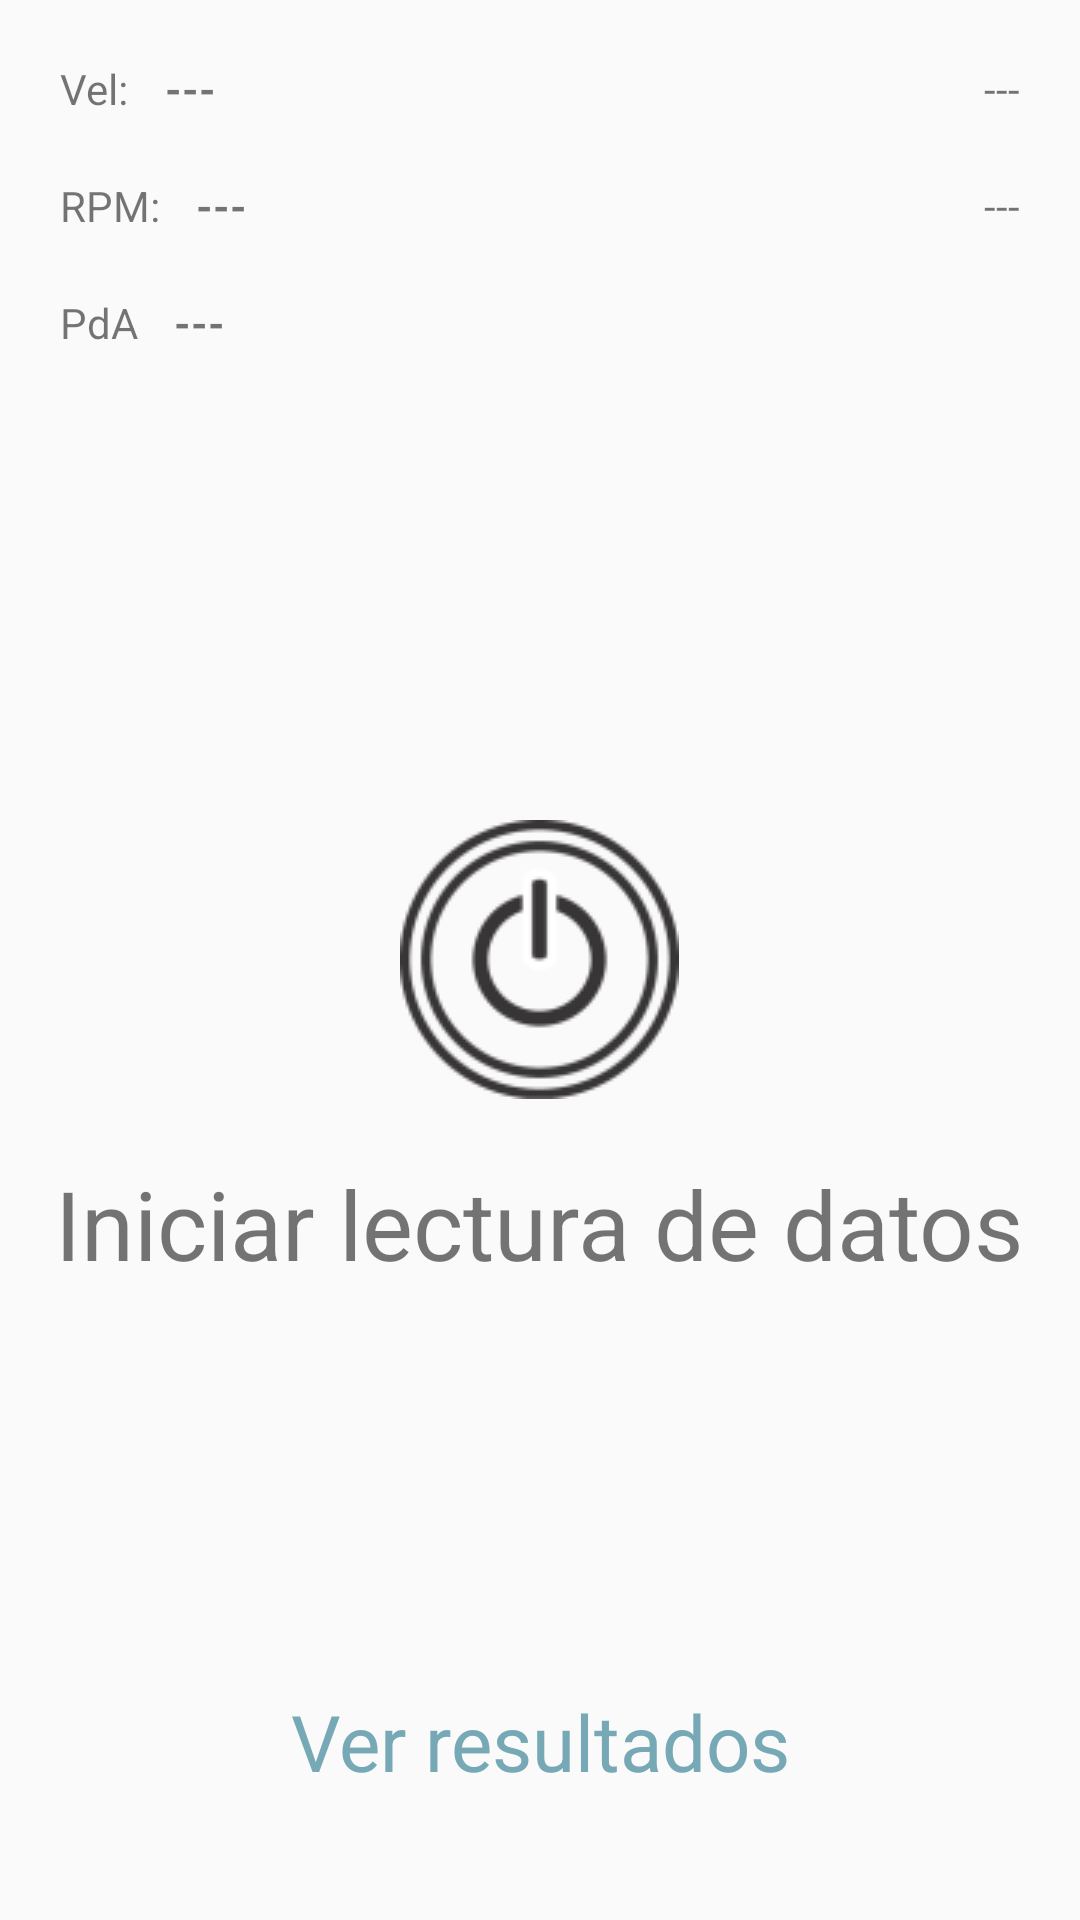

This screen was rendered from an Android layout file. Write that file and the resources it references.
<!-- AndroidManifest.xml: application theme CustomActionBarTheme -->
<!-- res/layout/bluetooth_activity.xml -->
<?xml version="1.0" encoding="utf-8"?>
<RelativeLayout xmlns:android="http://schemas.android.com/apk/res/android"
    android:orientation="vertical" android:layout_width="match_parent"
    android:layout_height="match_parent">

    <TextView
        android:id="@+id/speed_label"
        android:layout_width="wrap_content"
        android:layout_height="wrap_content"
        android:layout_alignParentTop="true"
        android:layout_alignParentStart="true"
        android:layout_alignParentLeft="true"
        android:layout_marginStart="20sp"
        android:layout_marginLeft="20sp"
        android:layout_marginTop="20sp"
        android:text="@string/speed_label"/>

    <TextView
        android:id="@+id/speed_value"
        android:layout_width="wrap_content"
        android:layout_height="wrap_content"
        android:layout_alignParentTop="true"
        android:layout_toEndOf="@+id/speed_label"
        android:layout_toRightOf="@+id/speed_label"
        android:layout_marginStart="12sp"
        android:layout_marginLeft="12sp"
        android:layout_marginTop="20sp"
        android:textStyle="bold"
        android:text="@string/default_value"/>

    <TextView
        android:id="@+id/rpm_label"
        android:layout_width="wrap_content"
        android:layout_height="wrap_content"
        android:layout_below="@+id/speed_label"
        android:layout_alignParentStart="true"
        android:layout_alignParentLeft="true"
        android:layout_marginStart="20sp"
        android:layout_marginLeft="20sp"
        android:layout_marginTop="20sp"
        android:text="@string/rpm_label"/>

    <TextView
        android:id="@+id/rpm_value"
        android:layout_width="wrap_content"
        android:layout_height="wrap_content"
        android:layout_below="@+id/speed_value"
        android:layout_toEndOf="@+id/rpm_label"
        android:layout_toRightOf="@+id/rpm_label"
        android:layout_marginStart="12sp"
        android:layout_marginLeft="12sp"
        android:layout_marginTop="20sp"
        android:textStyle="bold"
        android:text="@string/default_value"/>

    <TextView
        android:id="@+id/pda_label"
        android:layout_width="wrap_content"
        android:layout_height="wrap_content"
        android:layout_below="@+id/rpm_label"
        android:layout_alignParentStart="true"
        android:layout_alignParentLeft="true"
        android:layout_marginStart="20sp"
        android:layout_marginLeft="20sp"
        android:layout_marginTop="20sp"
        android:text="@string/pda_label"/>

    <TextView
        android:id="@+id/pda_value"
        android:layout_width="wrap_content"
        android:layout_height="wrap_content"
        android:layout_below="@+id/rpm_value"
        android:layout_toEndOf="@+id/pda_label"
        android:layout_toRightOf="@+id/pda_label"
        android:layout_marginStart="12sp"
        android:layout_marginLeft="12sp"
        android:layout_marginTop="20sp"
        android:textStyle="bold"
        android:text="@string/default_value"/>

    <TextView
        android:id="@+id/mLatitudeText"
        android:layout_width="wrap_content"
        android:layout_height="wrap_content"
        android:layout_alignParentTop="true"
        android:layout_alignParentEnd="true"
        android:layout_alignParentRight="true"
        android:layout_marginEnd="20sp"
        android:layout_marginRight="20sp"
        android:layout_marginTop="20sp"
        android:text="@string/default_value" />

    <TextView
        android:id="@+id/mLongitudeText"
        android:layout_width="wrap_content"
        android:layout_height="wrap_content"
        android:layout_alignParentEnd="true"
        android:layout_alignParentRight="true"
        android:layout_below="@+id/mLatitudeText"
        android:layout_marginEnd="20sp"
        android:layout_marginRight="20sp"
        android:layout_marginTop="20dp"
        android:text="@string/default_value" />

    <TextView
        android:id="@+id/welcome"
        android:layout_width="wrap_content"
        android:layout_height="wrap_content"
        android:text="@string/bienvinida"
        android:textSize="32sp"
        android:layout_below="@+id/client_mode"
        android:layout_centerHorizontal="true"
        android:layout_marginTop="20sp"/>

    <Button
        android:id="@+id/client_mode"
        android:layout_width="wrap_content"
        android:layout_height="wrap_content"
        android:layout_centerInParent="true"
        android:background="@drawable/off"/>



    <TextView
        android:id="@+id/bluetooth_activity_ver_resultados"
        android:layout_width="200sp"
        android:layout_height="55sp"
        android:layout_alignParentBottom="true"
        android:layout_marginBottom="32sp"
        android:text="Ver resultados"
        android:textSize="26sp"
        android:gravity="center"
        android:layout_centerHorizontal="true"
        android:textColor="@color/slate"/>
</RelativeLayout>
<!-- resources referenced by this layout -->
<resources>
  <color name="slate">#ff76a9b5</color>
  <!-- drawable off: png bitmap (drawable, 9750 bytes) -->
  <string name="bienvinida">Iniciar lectura de datos</string>
  <string name="default_value">---</string>
  <string name="launch_client_mode">Cliente</string>
  <string name="pda_label">PdA</string>
  <string name="rpm_label">RPM:</string>
  <string name="speed_label">Vel:</string>
  <style name="CustomActionBarTheme" parent="@style/Theme.AppCompat.Light">
          <item name="actionBarStyle">@style/MyActionBar</item>
          <item name="actionBarTabTextStyle">@style/TabTextStyle</item>
          <item name="actionMenuTextColor">@color/actionbar_text</item>
      </style>
  <style name="MyActionBar" parent="@style/Widget.AppCompat.ActionBar">
          <item name="titleTextStyle">@style/TitleTextStyle</item>
          <item name="background">@drawable/my_action_bar</item>
          <item name="backgroundStacked">@drawable/my_tab_action_bar</item>
          <item name="backgroundSplit">@drawable/my_split_action_bar</item>
      </style>
  <style name="TabTextStyle" parent="@style/Widget.AppCompat.ActionBar.TabText">
          <item name="android:textColor">@color/actionbar_text</item>
      </style>
  <color name="actionbar_text">#ffffffff</color>
  <style name="TitleTextStyle" parent="@style/TextAppearance.AppCompat.Widget.ActionBar.Title">
          <item name="android:textColor">@color/actionbar_text</item>
      </style>
  <!-- drawable my_action_bar: png bitmap (drawable, 166 bytes) -->
  <!-- drawable my_tab_action_bar: png bitmap (drawable, 185 bytes) -->
  <!-- drawable my_split_action_bar: png bitmap (drawable, 158 bytes) -->
</resources>
